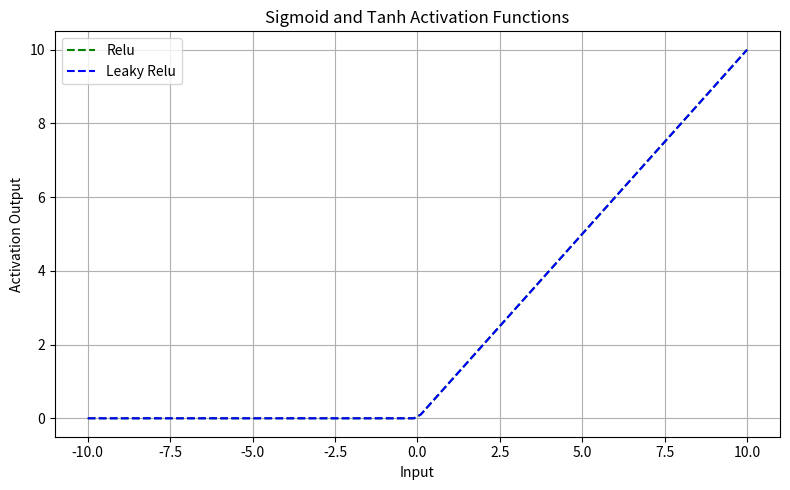

This chart was generated by the following Python code:
import numpy as np
import matplotlib.pyplot as plt

def sigmoid_func(x):
    return 1 / (1 + np.exp(-x))

def sigmoid_derivative(s):
    return 1-s

def tanh_function(x):
    return (2 / (1 + np.exp(-2*x))) - 1

def tanh_function_derivative(tanh):
    return 1 - tanh**2

def relu_function(x):
    return np.maximum(0,x)

def leaky_relu(x):

    res=[]
    for i in x :
        if i > 0 :
            res.append(np.maximum(i,0.01*i))
        else:
            res.append(np.maximum(0,0.01*i))
    return res

def relu_function_derivative(x):
    # return np.minimum(1,r)
    res=[]
    for i in x :
        if i > 0:
            res.append(1)
        else:
            res.append(0)
    return res

def softmax(x):

    exp=[]
    for i in x :
        exp.append(np.exp(i))
    print(exp)
    exp_sum=np.sum(exp)
    # print(exp_sum)
    res=[]
    for exp_val in exp:
        res.append( exp_val/exp_sum )
    return res

def main():
    # Generating 100 values from -10 to 10
    x = np.linspace(-10, 10, 100)
    print("Input z:", x)

    # activation functions

    #sigmoid function
    s = sigmoid_func(x)
    print("Sigmoid function :",s)

    der_s=sigmoid_derivative(s)
    print("Derivative of sigmoid function :",der_s)
    #tanh function using sigmoid output and without using that
    tanh= tanh_function(x)
    tanh_via_sigmoid = 2 * sigmoid_func(2*x) - 1
    print("Tanh (direct):", tanh)
    print("Tanh (using sigmoid):", tanh_via_sigmoid)

    der_tanh=tanh_function_derivative(tanh)
    print("Derivative of Tanh function :",der_tanh)

    #ReLU (Rectified Linear Unit) Function
    relu= relu_function(x)
    print("RElu function : ",relu)
    der_relu=relu_function_derivative(x)
    print("Derivative of Relu function :",der_relu)

    #leaky Relu function
    l_relu=leaky_relu(x)
    print("Leky relu :",l_relu)

    #Softmax function
    soft_max=softmax(x)
    print("Softmax function :",soft_max)

    # Plot
    plt.figure(figsize=(8, 5))
    # plt.plot(x, s, label="Sigmoid", color='blue')
    # plt.plot(x, tanh, label="Tanh", color='orange', linestyle='--')
    plt.plot(x, relu, label="Relu", color='green', linestyle='--')
    # plt.plot(x, soft_max, label="Softmax", color='red', linestyle='--')
    plt.plot(x, l_relu, label="Leaky Relu", color='blue', linestyle='--')


    plt.xlabel("Input")
    plt.ylabel("Activation Output")
    plt.title("Sigmoid and Tanh Activation Functions")
    plt.grid(True)
    plt.legend()
    plt.tight_layout()
    plt.show()



if __name__ == "__main__":
    main()


